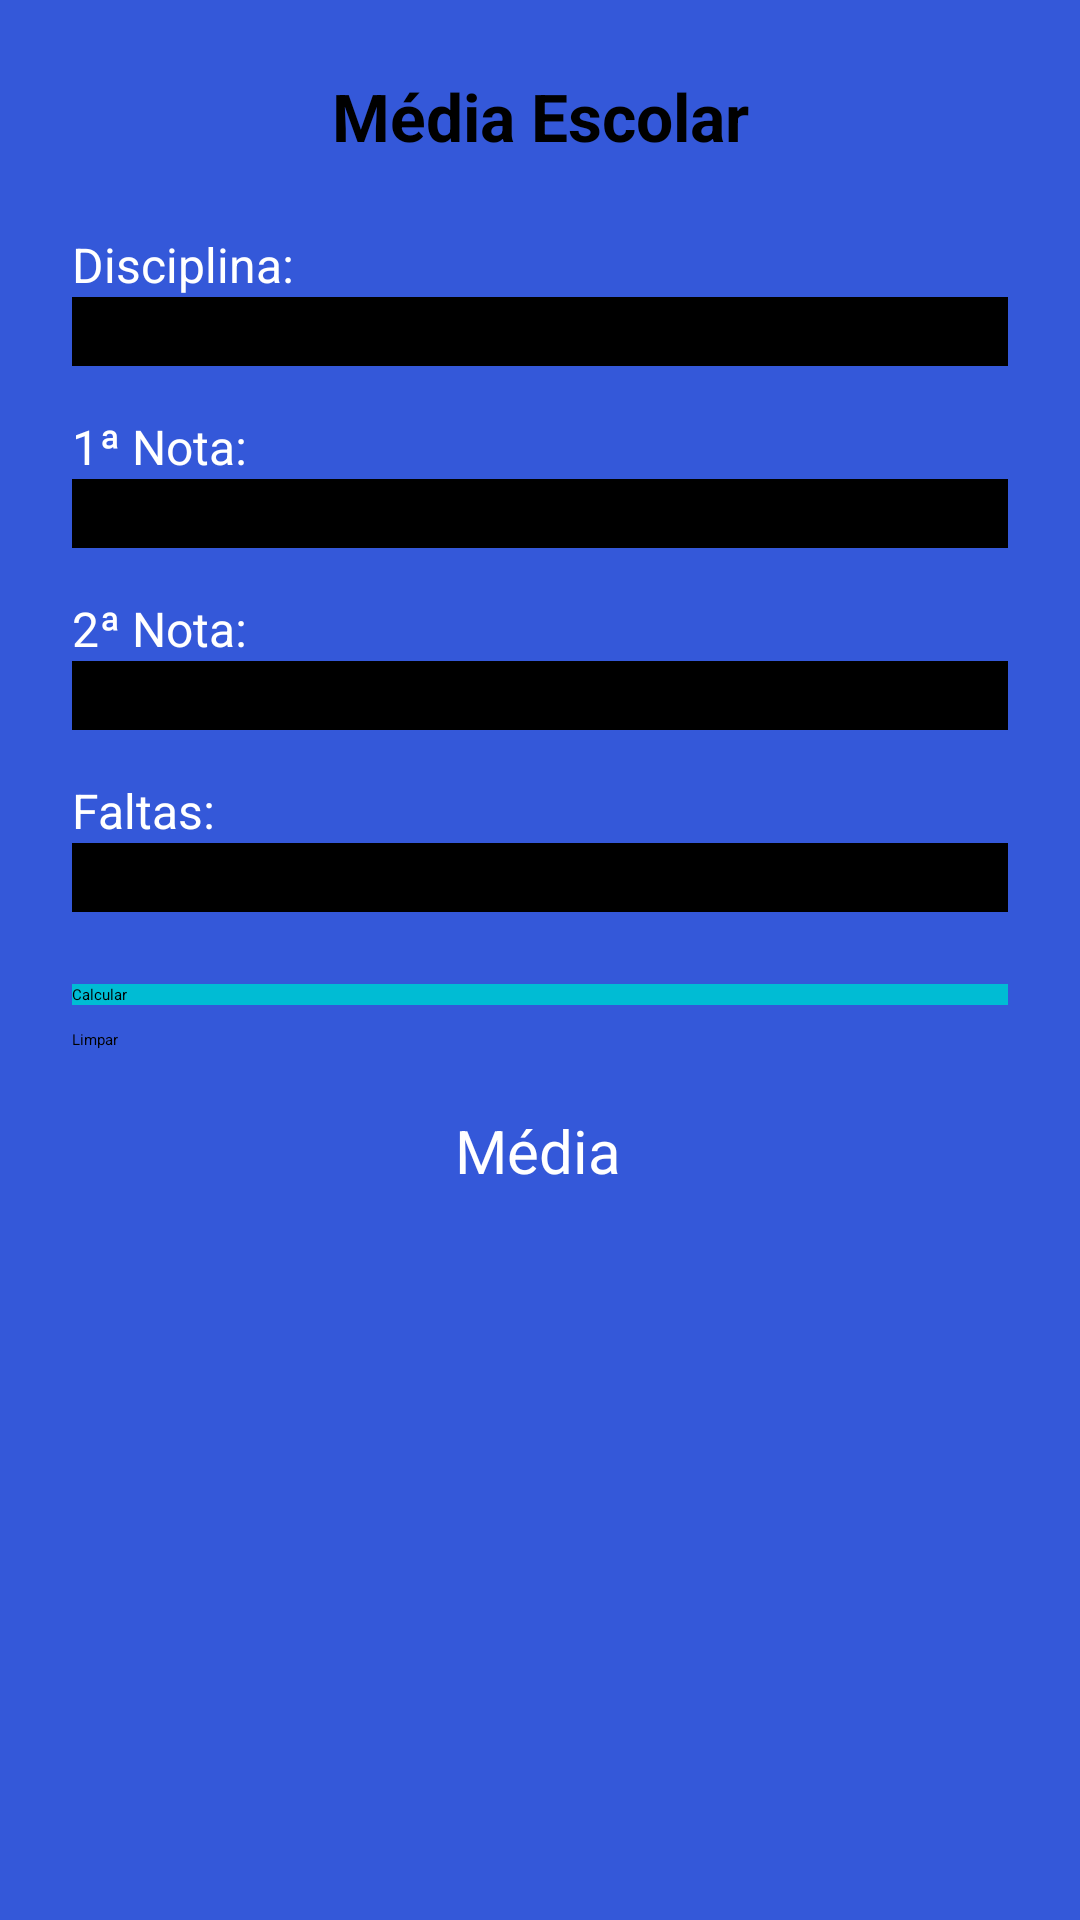

Reconstruct the res/layout file that produces this screen, plus the resources it refers to.
<!-- AndroidManifest.xml: activity theme Theme.MobileJava -->
<!-- res/layout/activity_main.xml -->
<?xml version="1.0" encoding="utf-8"?>
<androidx.constraintlayout.widget.ConstraintLayout xmlns:android="http://schemas.android.com/apk/res/android"
    xmlns:app="http://schemas.android.com/apk/res-auto"
    xmlns:tools="http://schemas.android.com/tools"
    android:id="@+id/main"
    android:layout_width="match_parent"
    android:layout_height="match_parent"
    android:background="#3458D9"
    android:padding="24dp"
    tools:context=".MainActivity">

    <TextView
        android:id="@+id/textView5"
        android:layout_width="0dp"
        android:layout_height="wrap_content"
        android:text="Média Escolar"
        android:textAlignment="center"
        android:textColor="#000"
        android:textSize="22sp"
        android:textStyle="bold"
        app:layout_constraintEnd_toEndOf="parent"
        app:layout_constraintHorizontal_bias="0.0"
        app:layout_constraintStart_toStartOf="parent"
        app:layout_constraintTop_toTopOf="parent" />

    <TextView
        android:id="@+id/textView3"
        android:layout_width="wrap_content"
        android:layout_height="wrap_content"
        android:layout_marginTop="24dp"
        android:text="Disciplina:"
        android:textColor="#fff"
        android:textSize="16sp"
        app:layout_constraintStart_toStartOf="parent"
        app:layout_constraintTop_toBottomOf="@id/textView5" />

    <EditText
        android:id="@+id/txtDisciplina"
        android:layout_width="0dp"
        android:layout_height="wrap_content"
        android:background="#000"
        android:inputType="text"
        android:padding="8dp"
        android:textColor="#fff"
        app:layout_constraintEnd_toEndOf="parent"
        app:layout_constraintStart_toStartOf="parent"
        app:layout_constraintTop_toBottomOf="@id/textView3" />

    <TextView
        android:id="@+id/lblNota1"
        android:layout_width="wrap_content"
        android:layout_height="wrap_content"
        android:layout_marginTop="16dp"
        android:text="1ª Nota:"
        android:textColor="#fff"
        android:textSize="16sp"
        app:layout_constraintStart_toStartOf="parent"
        app:layout_constraintTop_toBottomOf="@id/txtDisciplina" />

    <EditText
        android:id="@+id/txtn1"
        android:layout_width="0dp"
        android:layout_height="wrap_content"
        android:background="#000"
        android:inputType="numberDecimal"
        android:padding="8dp"
        android:textColor="#fff"
        app:layout_constraintEnd_toEndOf="parent"
        app:layout_constraintStart_toStartOf="parent"
        app:layout_constraintTop_toBottomOf="@id/lblNota1" />

    <TextView
        android:id="@+id/textView2"
        android:layout_width="wrap_content"
        android:layout_height="wrap_content"
        android:layout_marginTop="16dp"
        android:text="2ª Nota:"
        android:textColor="#fff"
        android:textSize="16sp"
        app:layout_constraintStart_toStartOf="parent"
        app:layout_constraintTop_toBottomOf="@id/txtn1" />

    <EditText
        android:id="@+id/txtn2"
        android:layout_width="0dp"
        android:layout_height="wrap_content"
        android:background="#000"
        android:inputType="numberDecimal"
        android:padding="8dp"
        android:textColor="#fff"
        app:layout_constraintEnd_toEndOf="parent"
        app:layout_constraintStart_toStartOf="parent"
        app:layout_constraintTop_toBottomOf="@id/textView2" />

    <TextView
        android:id="@+id/textView4"
        android:layout_width="wrap_content"
        android:layout_height="wrap_content"
        android:layout_marginTop="16dp"
        android:text="Faltas:"
        android:textColor="#fff"
        android:textSize="16sp"
        app:layout_constraintStart_toStartOf="parent"
        app:layout_constraintTop_toBottomOf="@id/txtn2" />

    <EditText
        android:id="@+id/txtFaltas"
        android:layout_width="0dp"
        android:layout_height="wrap_content"
        android:background="#000"
        android:inputType="number"
        android:padding="8dp"
        android:textColor="#fff"
        app:layout_constraintEnd_toEndOf="parent"
        app:layout_constraintStart_toStartOf="parent"
        app:layout_constraintTop_toBottomOf="@id/textView4" />

    <Button
        android:id="@+id/btnCalcular"
        android:layout_width="0dp"
        android:layout_height="wrap_content"
        android:layout_marginTop="24dp"
        android:background="#00BCD4"
        android:text="Calcular"
        app:layout_constraintEnd_toEndOf="parent"
        app:layout_constraintStart_toStartOf="parent"
        app:layout_constraintTop_toBottomOf="@id/txtFaltas" />

    <Button
        android:id="@+id/btnLimpar"
        android:layout_width="0dp"
        android:layout_height="wrap_content"
        android:layout_marginTop="8dp"
        android:text="Limpar"
        app:layout_constraintEnd_toEndOf="parent"
        app:layout_constraintStart_toStartOf="parent"
        app:layout_constraintTop_toBottomOf="@id/btnCalcular" />

    <TextView
        android:id="@+id/txtMedia"
        android:layout_width="wrap_content"
        android:layout_height="wrap_content"
        android:layout_marginTop="20dp"
        android:text="Média"
        android:textColor="#fff"
        android:textSize="20sp"
        app:layout_constraintEnd_toEndOf="parent"
        app:layout_constraintHorizontal_bias="0.498"
        app:layout_constraintStart_toStartOf="parent"
        app:layout_constraintTop_toBottomOf="@+id/btnLimpar" />

    <TextView
        android:id="@+id/txtSituacao"
        android:layout_width="wrap_content"
        android:layout_height="wrap_content"
        android:layout_marginTop="12dp"
        android:text=""
        android:textColor="#fff"
        android:textSize="20sp"
        app:layout_constraintEnd_toEndOf="parent"
        app:layout_constraintHorizontal_bias="0.498"
        app:layout_constraintStart_toStartOf="parent"
        app:layout_constraintTop_toBottomOf="@+id/txtMedia" />

</androidx.constraintlayout.widget.ConstraintLayout>
<!-- resources referenced by this layout -->
<resources>
  <style name="Theme.MobileJava" parent="Base.Theme.MobileJava">
      
      <item name="android:navigationBarColor">@android:color/transparent</item>
      <item name="android:statusBarColor">@android:color/transparent</item>
      <item name="android:windowLightStatusBar">?attr/isLightTheme</item>
    </style>
</resources>
